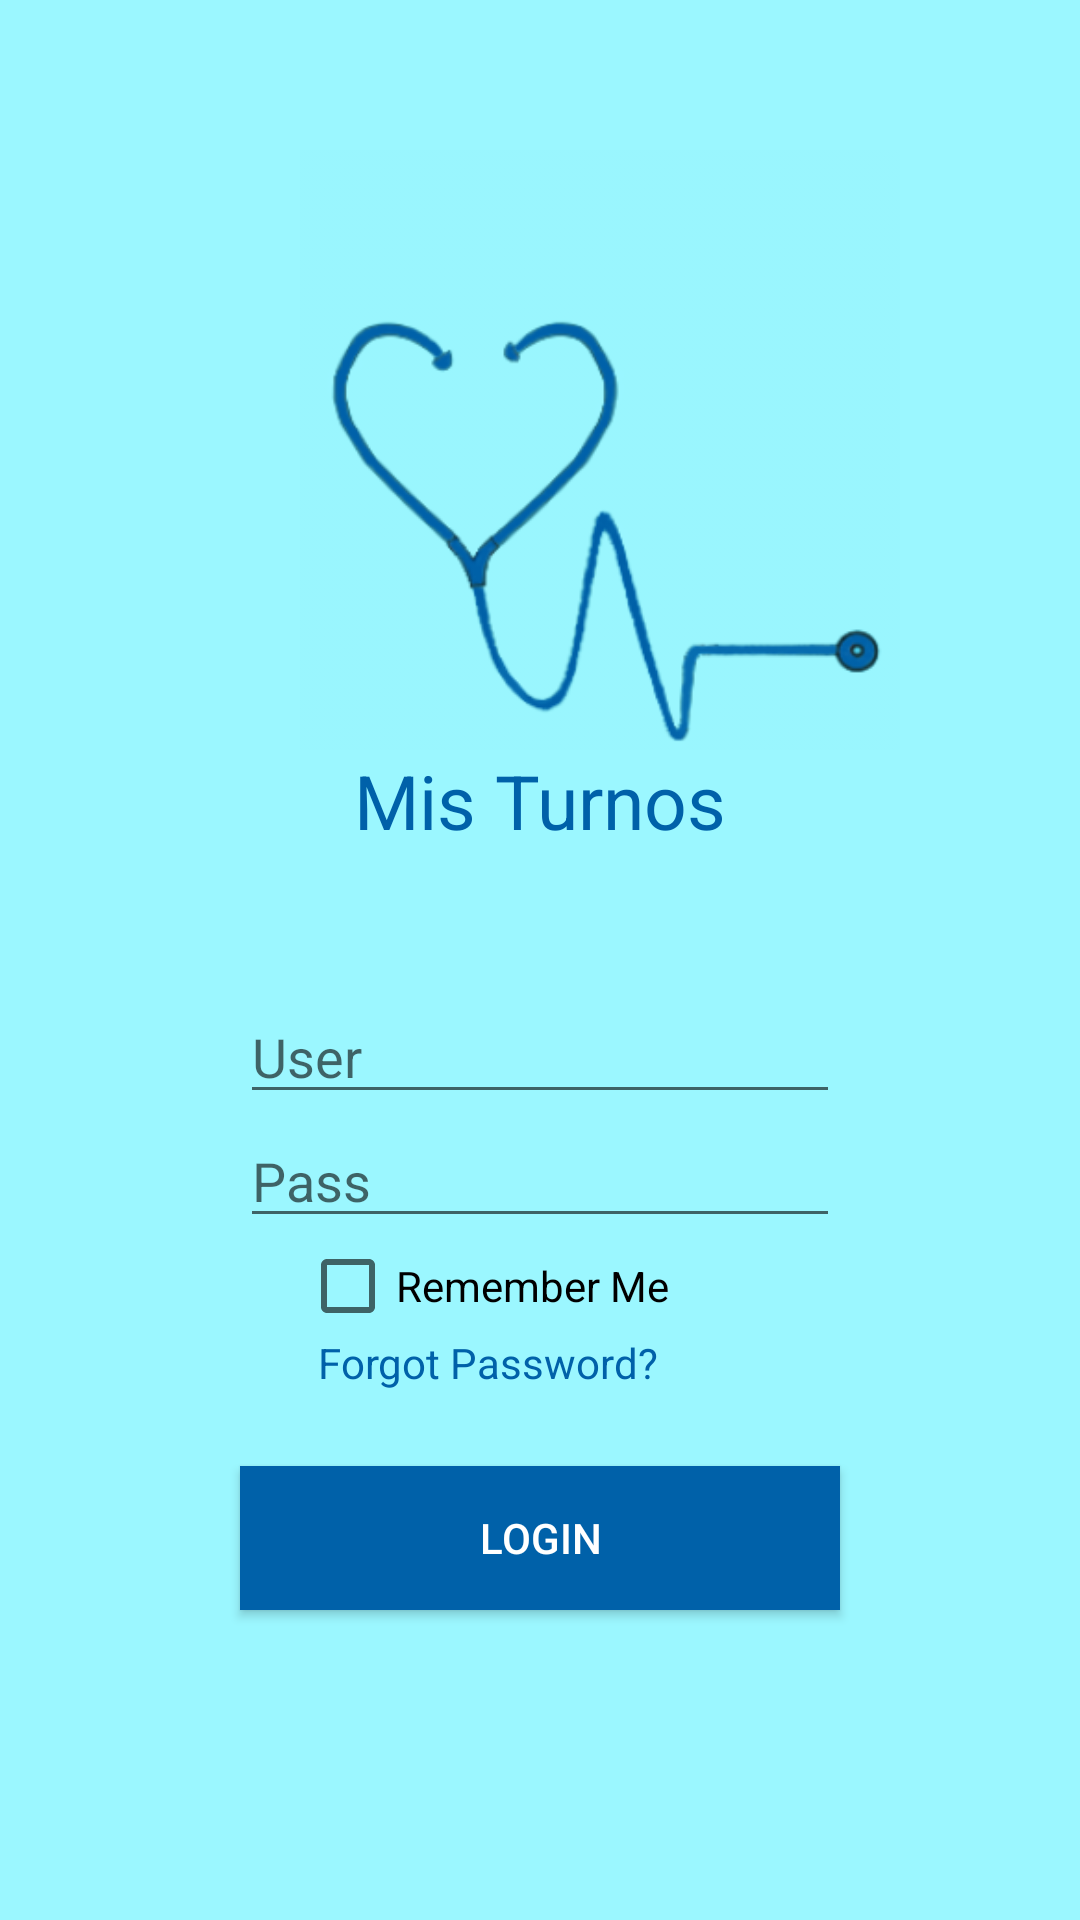

Here is an Android app screen rendered from its layout file. Give the layout XML and the strings, colors and styles it references.
<!-- AndroidManifest.xml: application theme AppTheme -->
<!-- res/layout/activity_main.xml -->
<?xml version="1.0" encoding="utf-8"?>
<LinearLayout
    android:layout_height="match_parent"
    android:layout_width="match_parent"
    android:orientation="vertical"
    android:background="@color/colorPrimary"
    xmlns:app="http://schemas.android.com/apk/res-auto"
    xmlns:android="http://schemas.android.com/apk/res/android"
    >
    <LinearLayout
        android:layout_width="match_parent"
        android:layout_height="wrap_content"
        android:layout_marginTop="50dp"
        android:orientation="vertical">
        <ImageView
            android:layout_width="200dp"
            android:layout_height="200dp"
            android:background="@mipmap/logo_background"
            android:layout_marginLeft="100dp"
                        >
        </ImageView>
        <TextView
            android:layout_width="wrap_content"
            android:layout_height="80dp"
            android:layout_gravity="center_horizontal"

            android:text="Mis Turnos"
            android:textSize="25dp"
            android:textColor="@color/colorAccent"
            />

    </LinearLayout>


    <EditText
        android:layout_width="200dp"
        android:layout_height="wrap_content"
        android:hint="User"
        android:layout_gravity="center_horizontal"
        android:id="@+id/txtUser"
        />
    <EditText
        android:layout_width="200dp"
        android:layout_height="wrap_content"
        android:hint="Pass"
        android:layout_gravity="center_horizontal"
        android:id="@+id/txtPass"
        android:inputType="textPassword"
    />

    <CheckBox
        android:layout_width="wrap_content"
        android:layout_height="wrap_content"
        android:text="Remember Me "
        android:layout_marginLeft="100dp"
        ></CheckBox>

    <TextView
        android:layout_width="wrap_content"
        android:layout_height="wrap_content"
        android:layout_marginLeft="106dp"
        android:autoLink="web"
        android:clickable="true"
        android:text="Forgot Password?"
        android:textColor="@color/colorAccent" />

    <Button
        android:layout_width="200dp"
        android:layout_height="wrap_content"
        android:layout_gravity="center_horizontal"
        android:layout_margin="25dp"
        android:text="Login"
        android:id="@+id/btnLogin"
        android:background="@color/colorAccent"
        android:textColor="#FFFFFF"

        />

</LinearLayout>
<!-- resources referenced by this layout -->
<resources>
  <color name="colorAccent">#0061A9</color>
  <color name="colorPrimary">#9bf7ff</color>
  <!-- mipmap logo_background: png bitmap (mipmap-hdpi, 7648 bytes) -->
  <style name="AppTheme" parent="Theme.AppCompat.Light.NoActionBar">
          
          <item name="colorPrimary">@color/colorPrimary</item>
          <item name="colorPrimaryDark">@color/colorPrimaryDark</item>
          <item name="colorAccent">@color/colorAccent</item>
      </style>
  <color name="colorPrimaryDark">#52E1FF</color>
</resources>
